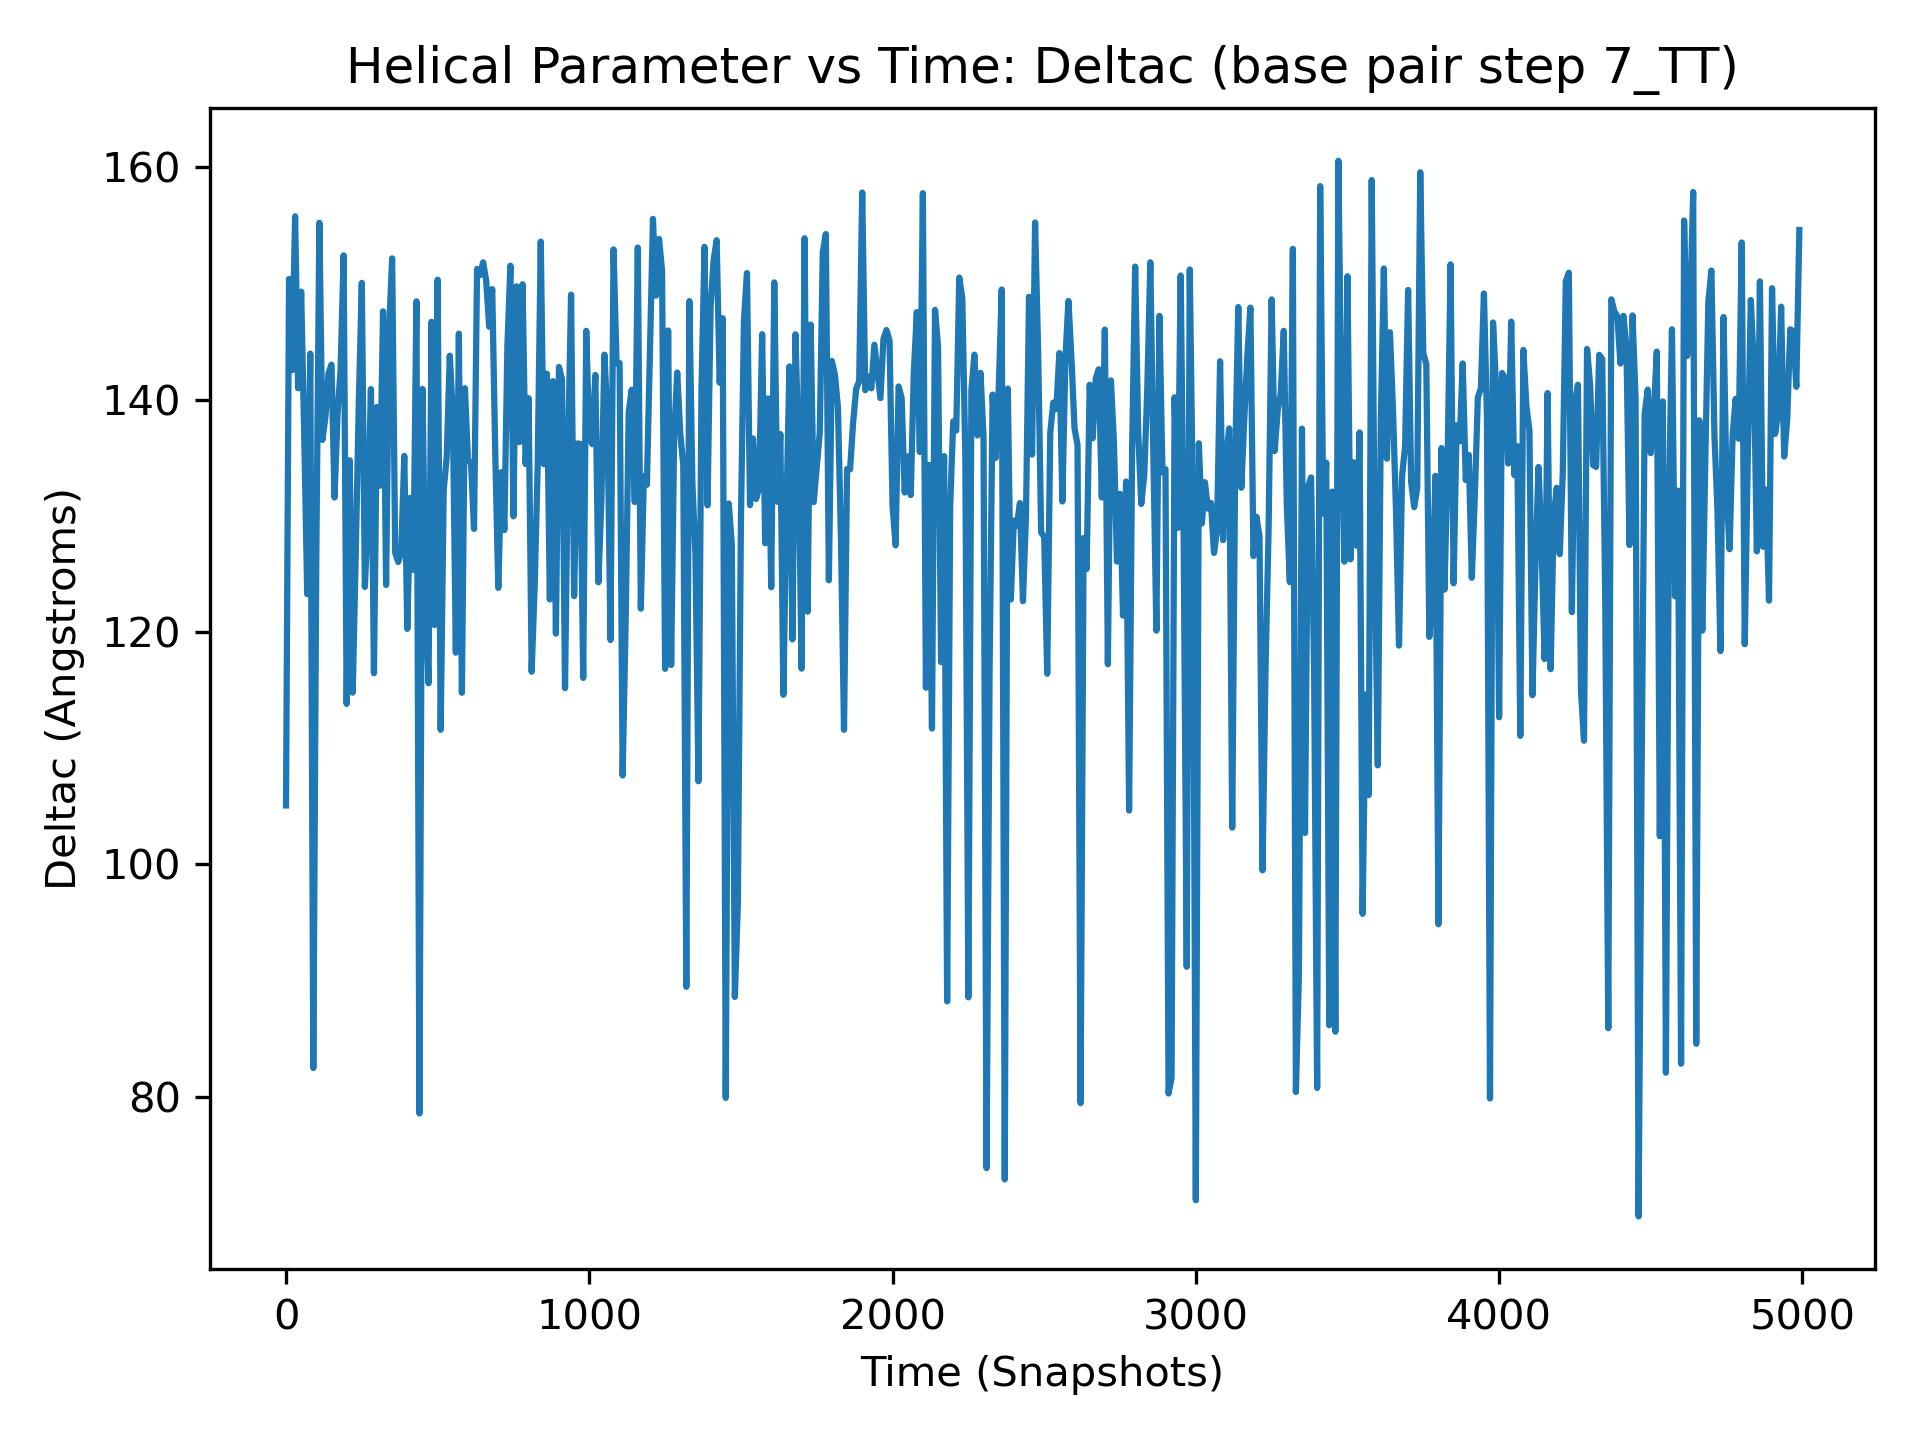

Values plotted in this chart, from the file beside it:
, 7_TT
0, 105.1
1, 143.1
2, 148.1
3, 121.8
4, 126.1
5, 135.3
6, 110.6
7, 150.6
8, 144.6
9, 142.4
10, 150.4
11, 123.2
12, 117.1
13, 122.2
14, 149.9
15, 106.3
16, 124.7
17, 123.9
18, 143.4
19, 136.3
20, 142.5
21, 136.4
22, 136.3
23, 137.9
24, 136.8
25, 112.1
26, 133.2
27, 148.3
28, 84.85
29, 143.5
30, 155.8
31, 139
32, 132.2
33, 139.7
34, 138.7
35, 141.3
36, 145
37, 136
38, 140.8
39, 146.1
40, 141
41, 124.9
42, 125
43, 136.8
44, 139.7
45, 141.6
46, 144.5
47, 135
48, 132.8
49, 118.8
50, 149.3
51, 151.8
52, 140.8
53, 138
54, 146.8
55, 136.9
56, 136.3
57, 144.0
58, 147.8
59, 151.9
... 4,940 more rows
